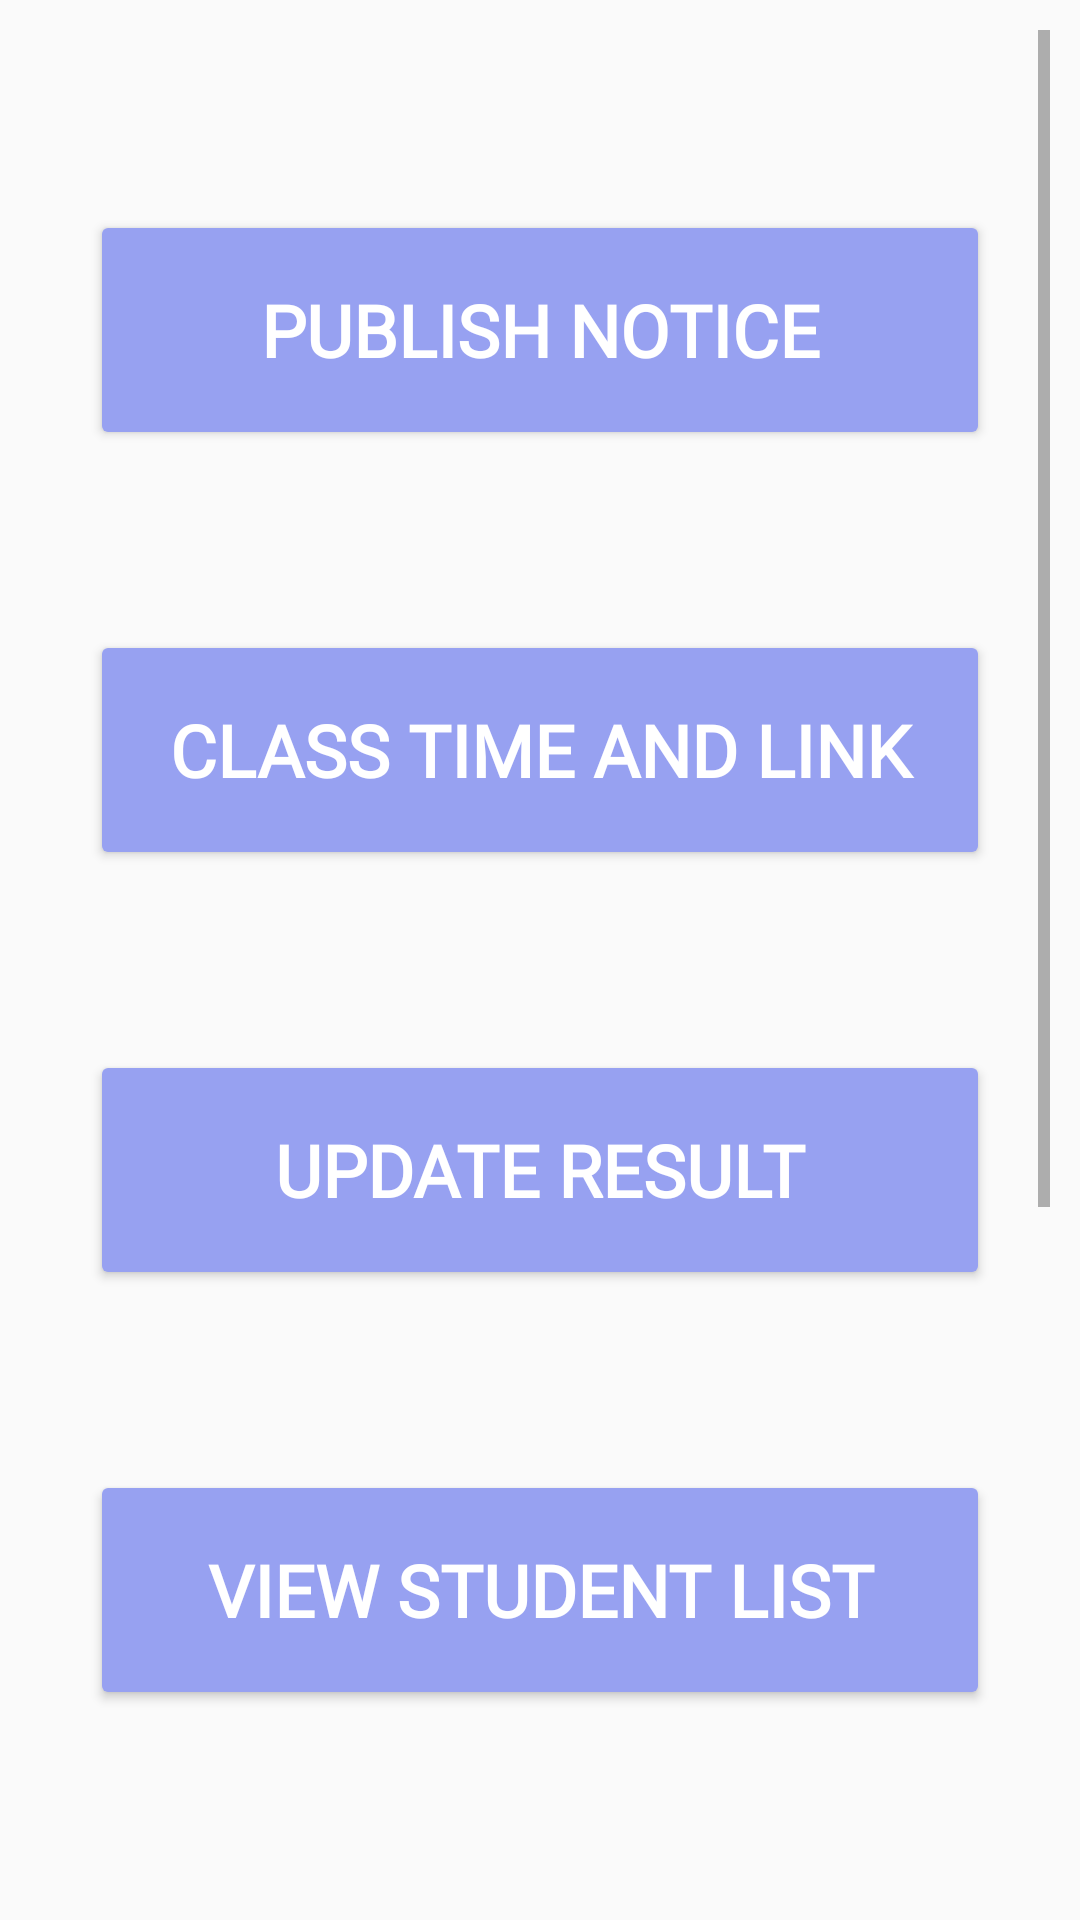

This screen was rendered from an Android layout file. Write that file and the resources it references.
<!-- AndroidManifest.xml: application theme Theme.StudentAndTeacherPanel -->
<!-- res/layout/activity_teacher.xml -->
<?xml version="1.0" encoding="utf-8"?>
<androidx.constraintlayout.widget.ConstraintLayout xmlns:android="http://schemas.android.com/apk/res/android"
    xmlns:app="http://schemas.android.com/apk/res-auto"
    xmlns:tools="http://schemas.android.com/tools"
    android:layout_width="match_parent"
    android:layout_height="match_parent"
    tools:context=".TeacherActivity">

    <ScrollView
        android:layout_width="match_parent"
        android:layout_height="match_parent"
        android:layout_marginStart="10dp"
        android:layout_marginTop="10dp"
        android:layout_marginEnd="10dp"
        android:layout_marginBottom="10dp"
        app:layout_constraintBottom_toBottomOf="parent"
        app:layout_constraintEnd_toEndOf="parent"
        app:layout_constraintStart_toStartOf="parent"
        app:layout_constraintTop_toTopOf="parent">

        <LinearLayout
            android:layout_width="match_parent"
            android:layout_height="wrap_content"
            android:orientation="vertical" >

            <Button
                android:id="@+id/tPublishNotice"
                android:layout_width="300dp"
                android:layout_height="80dp"
                android:layout_marginTop="60dp"
                android:layout_gravity="center"
                android:backgroundTint="#97a1f1"
                android:fontFamily="@font/robotocondensedbold"
                android:textColor="@color/white"
                android:textStyle="bold"
                android:text="publish notice"
                android:textSize="24dp"/>

            <Button
                android:id="@+id/tUpdateClassLink"
                android:layout_width="300dp"
                android:layout_height="80dp"
                android:layout_marginTop="60dp"
                android:layout_gravity="center"
                android:backgroundTint="#97a1f1"
                android:fontFamily="@font/robotocondensedbold"
                android:textColor="@color/white"
                android:textStyle="bold"
                android:text="Class time and link"
                android:textSize="24dp" />

            <Button
                android:id="@+id/tUpdateResult"
                android:layout_width="300dp"
                android:layout_height="80dp"
                android:layout_marginTop="60dp"
                android:layout_gravity="center"
                android:backgroundTint="#97a1f1"
                android:fontFamily="@font/robotocondensedbold"
                android:textColor="@color/white"
                android:textStyle="bold"
                android:text="update result"
                android:textSize="24dp" />


            <Button
                android:id="@+id/tViewAllStudent"
                android:layout_width="300dp"
                android:layout_height="80dp"
                android:layout_marginTop="60dp"
                android:layout_gravity="center"
                android:backgroundTint="#97a1f1"
                android:fontFamily="@font/robotocondensedbold"
                android:textColor="@color/white"
                android:textStyle="bold"
                android:text="View student list"
                android:textSize="24dp"
                />

            <Button
                android:id="@+id/tAddAStudent"
                android:layout_width="300dp"
                android:layout_height="80dp"
                android:layout_marginTop="60dp"
                android:layout_gravity="center"
                android:backgroundTint="#97a1f1"
                android:fontFamily="@font/robotocondensedbold"
                android:textColor="@color/white"
                android:textStyle="bold"
                android:text="Add a student"
                android:textSize="24dp" />

            <Button
                android:id="@+id/tRemoveAStudent"
                android:layout_width="300dp"
                android:layout_height="80dp"
                android:layout_marginTop="60dp"
                android:layout_gravity="center"
                android:backgroundTint="#97a1f1"
                android:fontFamily="@font/robotocondensedbold"
                android:textColor="@color/white"
                android:textStyle="bold"
                android:text="Remove a student"
                android:textSize="24dp" />
            <Button
                android:id="@+id/tManageBlood"
                android:layout_width="300dp"
                android:layout_height="80dp"
                android:layout_marginTop="60dp"
                android:layout_gravity="center"
                android:backgroundTint="#97a1f1"
                android:fontFamily="@font/robotocondensedbold"
                android:textColor="@color/white"
                android:textStyle="bold"
                android:text="Manage Blood"
                android:textSize="24dp" />

        </LinearLayout>
    </ScrollView>
</androidx.constraintlayout.widget.ConstraintLayout>
<!-- resources referenced by this layout -->
<resources>
  <style name="Theme.StudentAndTeacherPanel" parent="Theme.AppCompat.Light.NoActionBar">
          
          <item name="colorPrimary">@color/purple_500</item>
          <item name="colorPrimaryVariant">@color/purple_700</item>
          <item name="colorOnPrimary">@color/white</item>
          
          <item name="colorSecondary">@color/teal_200</item>
          <item name="colorSecondaryVariant">@color/teal_700</item>
          <item name="colorOnSecondary">@color/black</item>
          
          <item name="android:statusBarColor" tools:targetApi="l">?attr/colorPrimaryVariant</item>
          
      </style>
  <!-- not gathered from this repository: default colours our renderer supplied (Android Studio template values) -->
  <color name="purple_500">#FF6200EE</color>
  <color name="purple_700">#FF3700B3</color>
  <color name="teal_200">#FF03DAC5</color>
  <color name="teal_700">#FF018786</color>
  <color name="black">#FF000000</color>
  <color name="white">#FFFFFFFF</color>
</resources>
